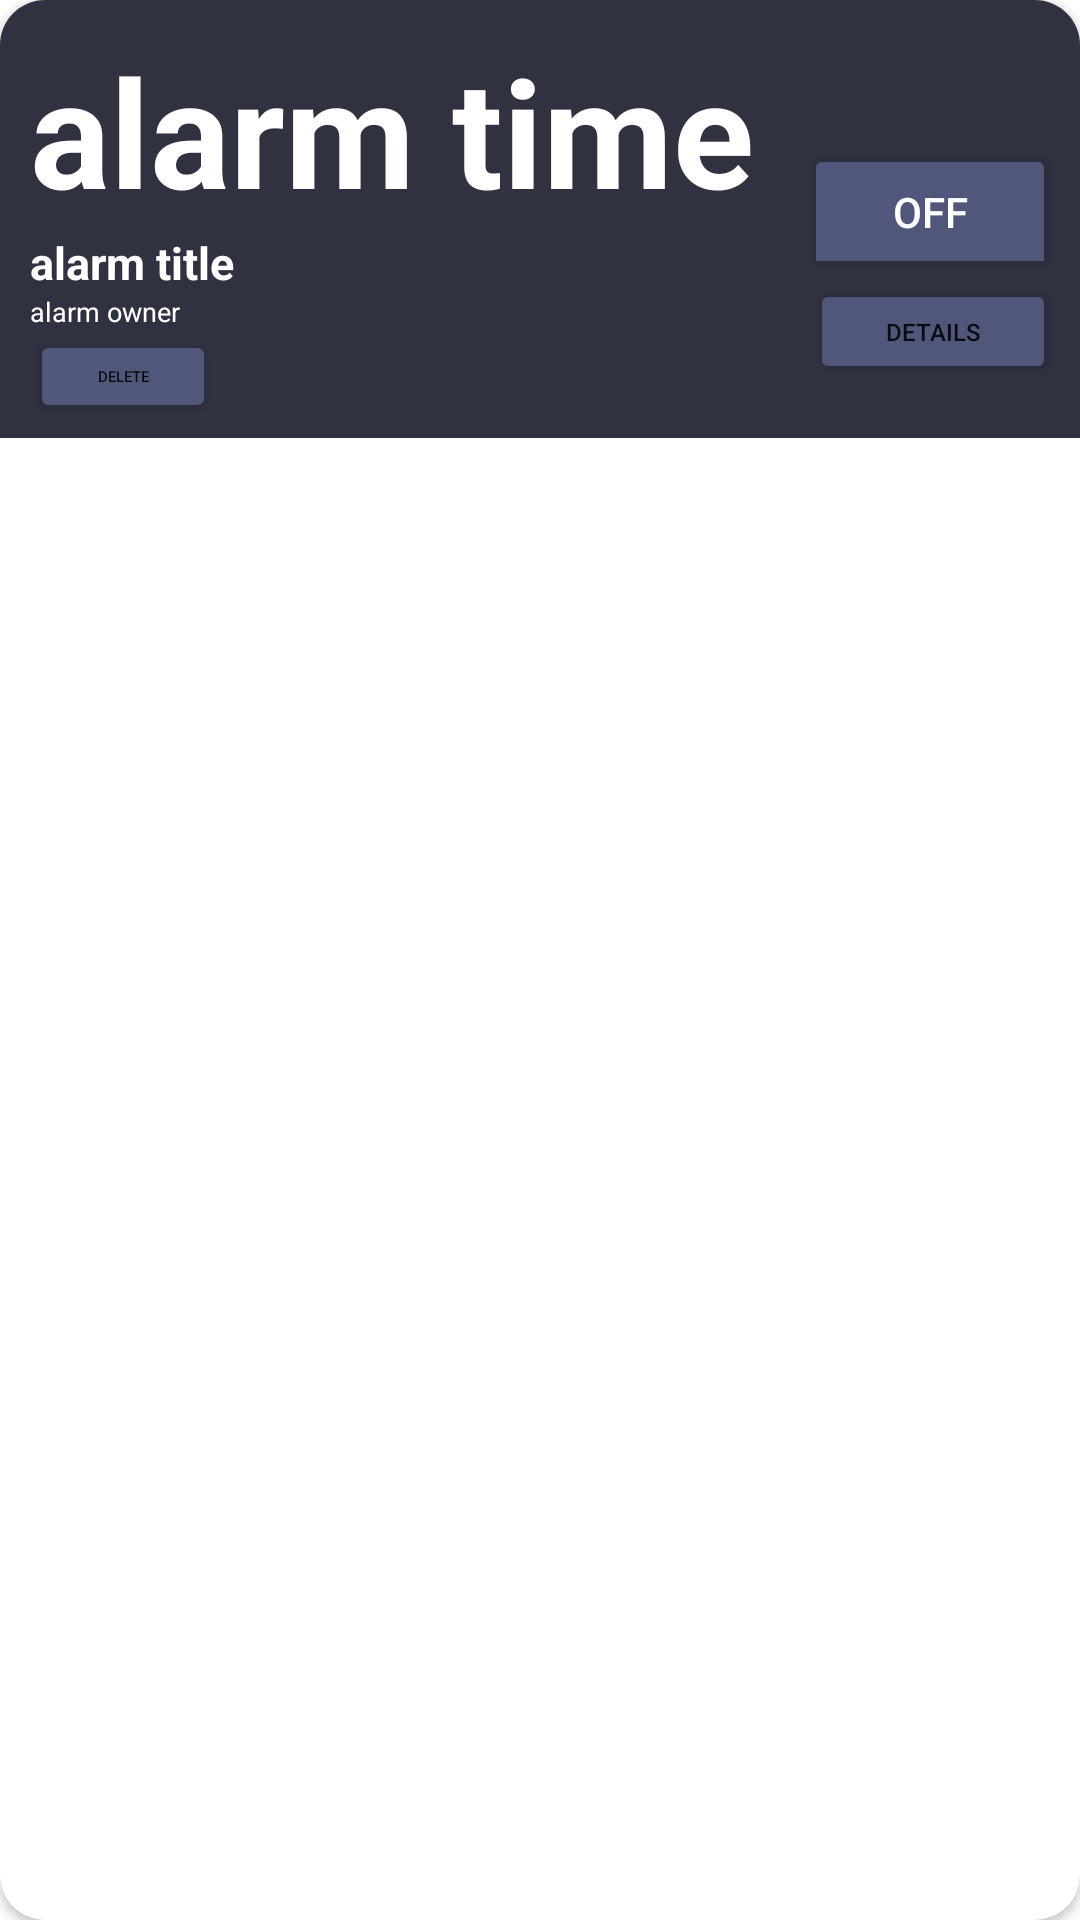

The Android layout XML behind this screen, and the referenced resources:
<!-- AndroidManifest.xml: application theme Theme.GroupAlarm -->
<!-- res/layout/post_row.xml -->
<?xml version="1.0" encoding="utf-8"?>
<androidx.cardview.widget.CardView xmlns:android="http://schemas.android.com/apk/res/android"
    xmlns:card_view="http://schemas.android.com/apk/res-auto"
    xmlns:tools="http://schemas.android.com/tools"
    android:id="@+id/card_view"
    android:layout_width="match_parent"
    android:layout_height="wrap_content"
    android:layout_gravity="center"
    android:layout_margin="10dp"
    card_view:cardCornerRadius="15dp"
    >

    <androidx.constraintlayout.widget.ConstraintLayout
        android:layout_width="match_parent"
        android:layout_height="146dp"
        android:layout_alignParentLeft="true"
        android:layout_centerVertical="true"
        android:background="#303141"
        android:gravity="center_vertical"
        android:orientation="vertical">

        <TextView
            android:id="@+id/alarmTitle"
            android:layout_width="wrap_content"
            android:layout_height="wrap_content"
            android:layout_marginStart="10dp"
            android:layout_marginTop="-6dp"
            android:text="alarm title"
            android:textColor="#FFFFFF"
            android:textStyle="bold"
            android:textSize="15sp"
            card_view:layout_constraintStart_toStartOf="parent"
            card_view:layout_constraintTop_toBottomOf="@+id/alarmTime" />

        <TextView
            android:id="@+id/alarmTime"
            android:layout_width="265dp"
            android:layout_height="73dp"
            android:layout_marginStart="10dp"
            android:layout_marginTop="10dp"
            android:text="alarm time"
            android:textColor="#FFFFFF"
            android:textSize="50sp"
            android:textStyle="bold"
            card_view:layout_constraintStart_toStartOf="parent"
            card_view:layout_constraintTop_toTopOf="parent" />

        <TextView
            android:id="@+id/alarmOwner"
            android:layout_width="wrap_content"
            android:layout_height="wrap_content"
            android:text="alarm owner"
            android:textSize="9sp"
            android:textColor="#FFFFFF"
            card_view:layout_constraintStart_toStartOf="@+id/alarmTitle"
            card_view:layout_constraintTop_toBottomOf="@+id/alarmTitle" />

        <ToggleButton
            android:id="@+id/btnToggleAlarm"
            android:layout_width="84dp"
            android:layout_height="45dp"
            android:layout_marginTop="48dp"
            android:layout_marginEnd="8dp"
            android:backgroundTint="#50577A"
            android:textColor="#FFFFFF"
            card_view:layout_constraintEnd_toEndOf="parent"
            card_view:layout_constraintTop_toTopOf="parent" />

        <Button
            android:id="@+id/btnDelete"
            android:layout_width="62dp"
            android:layout_height="31dp"
            android:backgroundTint="#50577A"
            android:text="Delete"
            android:textSize="5sp"
            card_view:layout_constraintStart_toStartOf="@+id/alarmOwner"
            card_view:layout_constraintTop_toBottomOf="@+id/alarmOwner" />

        <Button
            android:id="@+id/btnDetails"
            android:layout_width="82dp"
            android:layout_height="35dp"

            android:backgroundTint="#50577A"
            android:text="Details"
            android:textSize="8sp"
            card_view:layout_constraintBottom_toBottomOf="parent"
            card_view:layout_constraintEnd_toEndOf="@+id/btnToggleAlarm"
            card_view:layout_constraintTop_toBottomOf="@+id/btnToggleAlarm"
            card_view:layout_constraintVertical_bias="0.0" />

    </androidx.constraintlayout.widget.ConstraintLayout>
</androidx.cardview.widget.CardView>
<!-- resources referenced by this layout -->
<resources>
  <style name="Theme.GroupAlarm" parent="Theme.MaterialComponents.DayNight.DarkActionBar">
          
          <item name="colorPrimary">@color/purple_500</item>
          <item name="colorPrimaryVariant">@color/purple_700</item>
          <item name="colorOnPrimary">@color/white</item>
          
          <item name="colorSecondary">@color/teal_200</item>
          <item name="colorSecondaryVariant">@color/teal_700</item>
          <item name="colorOnSecondary">@color/black</item>
          
          <item name="android:statusBarColor" tools:targetApi="l">?attr/colorPrimaryVariant</item>
          
      </style>
  <!-- not gathered from this repository: default colours our renderer supplied (Android Studio template values) -->
  <color name="purple_500">#FF6200EE</color>
  <color name="purple_700">#FF3700B3</color>
  <color name="teal_200">#FF03DAC5</color>
  <color name="teal_700">#FF018786</color>
  <color name="black">#FF000000</color>
  <color name="white">#FFFFFFFF</color>
</resources>
